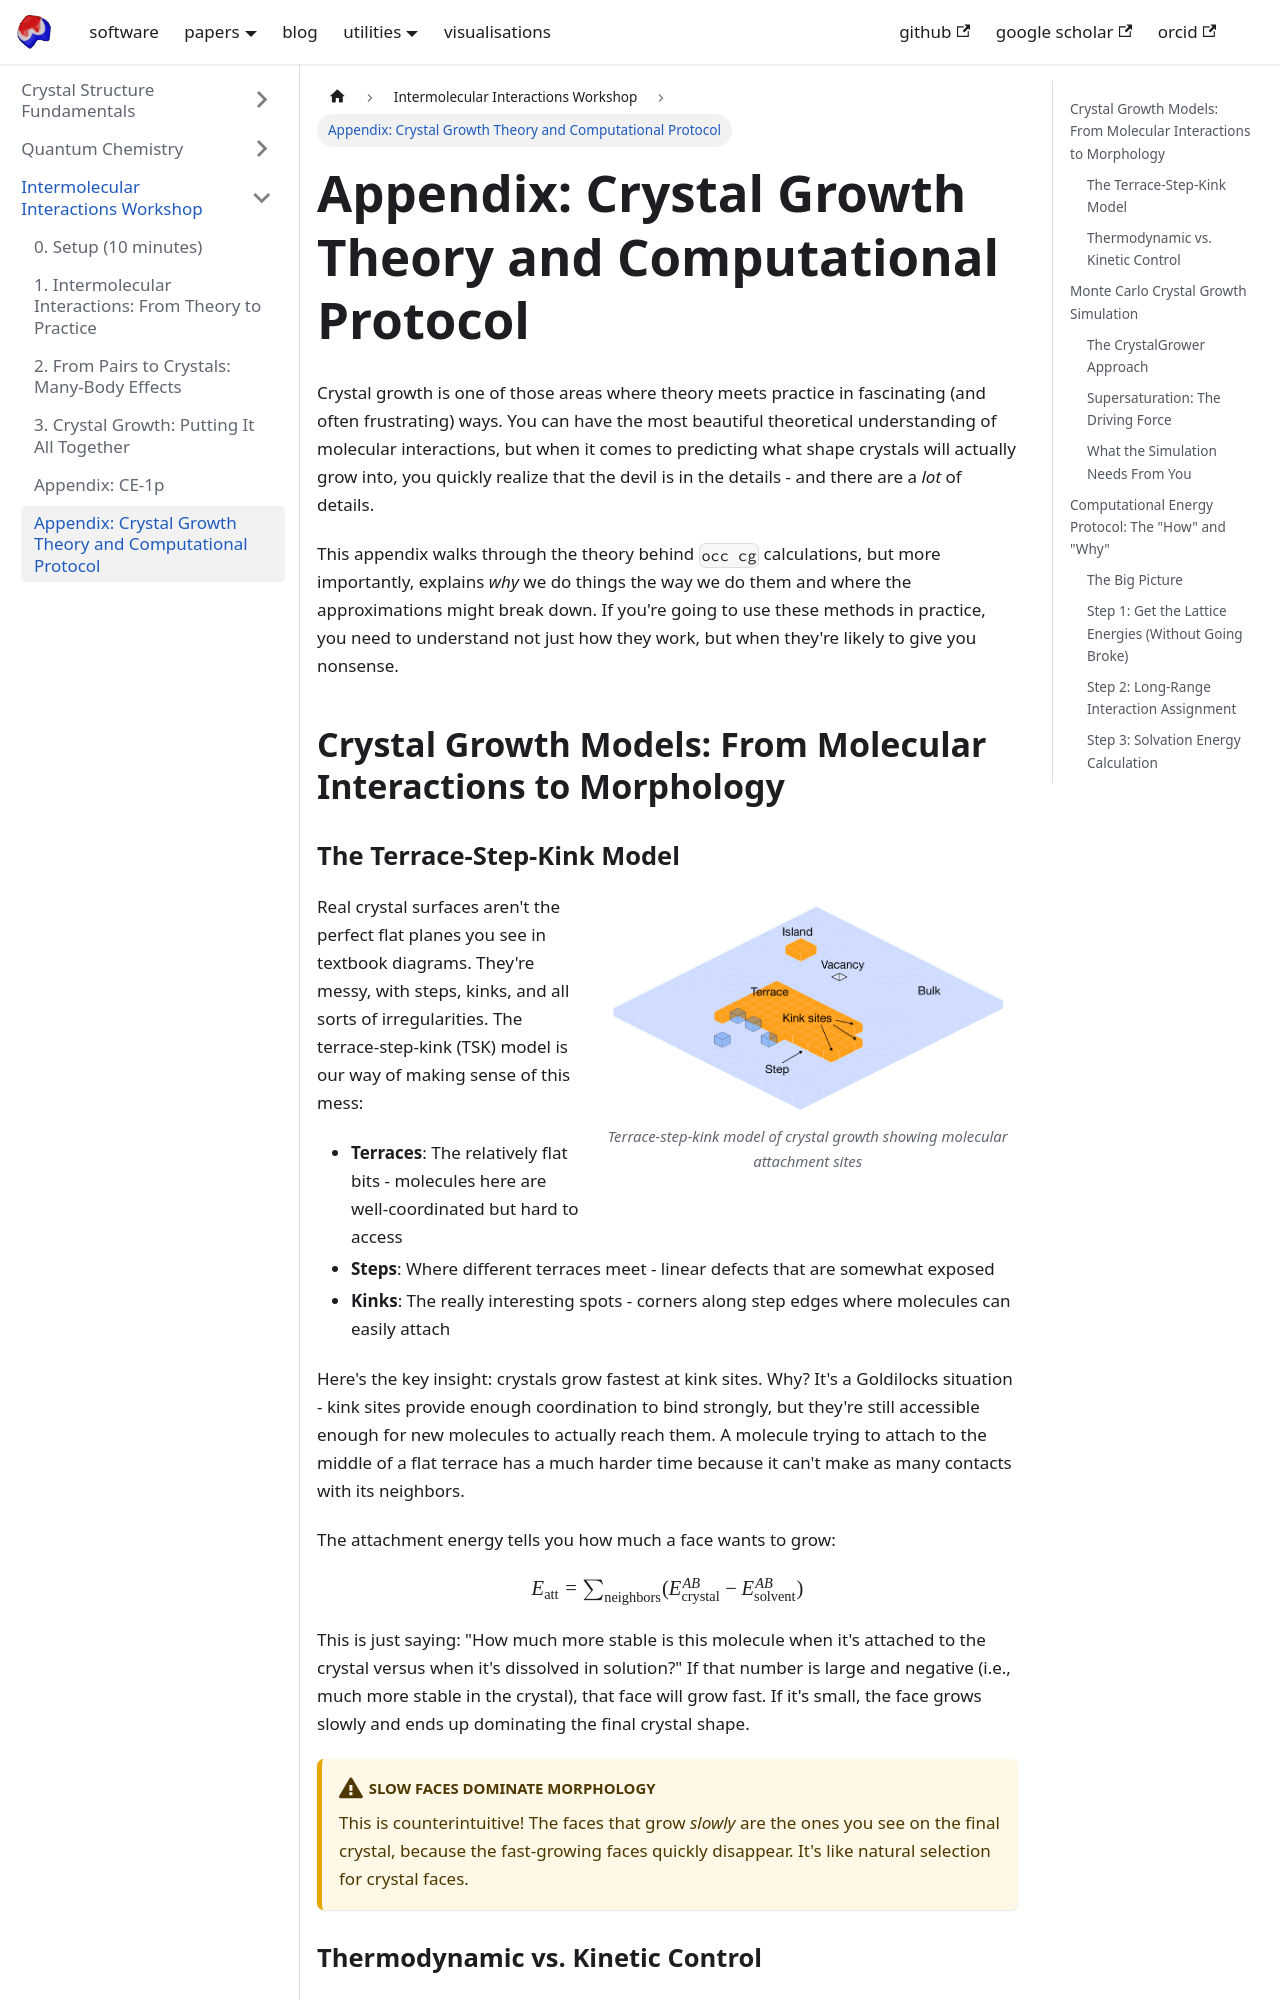

repository: peterspackman/blog · page: docs/awscc_workshop/cg-theory.html · generator: docusaurus

---
sidebar_position: 11
---

import Figure from '@site/src/components/Figure';

# Appendix: Crystal Growth Theory and Computational Protocol

Crystal growth is one of those areas where theory meets practice in fascinating (and often frustrating) ways. You can have the most beautiful theoretical understanding of molecular interactions, but when it comes to predicting what shape crystals will actually grow into, you quickly realize that the devil is in the details - and there are a *lot* of details.

This appendix walks through the theory behind `occ cg` calculations, but more importantly, explains *why* we do things the way we do them and where the approximations might break down. If you're going to use these methods in practice, you need to understand not just how they work, but when they're likely to give you nonsense.

## Crystal Growth Models: From Molecular Interactions to Morphology
